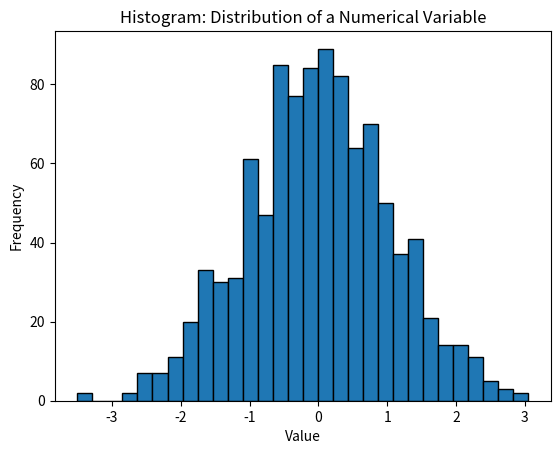

This chart was generated by the following Python code:
# Generate a dataset of random numbers. Visualize the distribution of a numerical variable.

import matplotlib.pyplot as plt
import numpy as np

data = np.random.randn(1000)

plt.hist(data, bins=30, edgecolor='black')
plt.title('Histogram: Distribution of a Numerical Variable')
plt.xlabel('Value')
plt.ylabel('Frequency')
plt.show()
